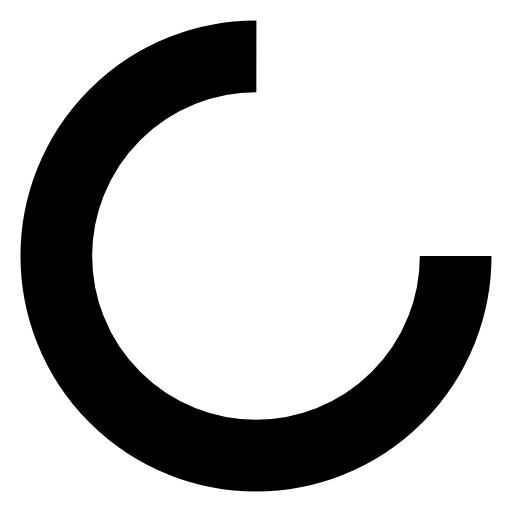
t = 0.00 s
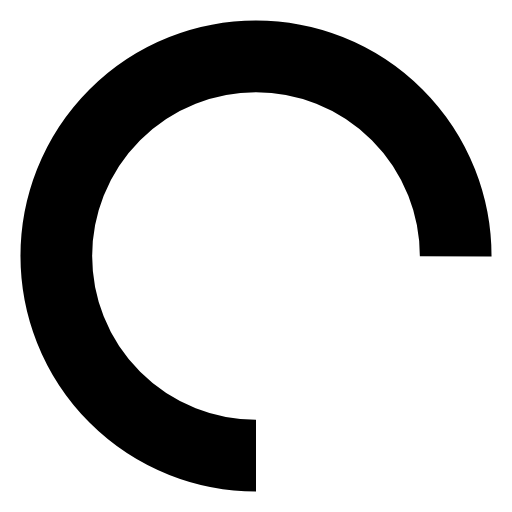
t = 0.20 s
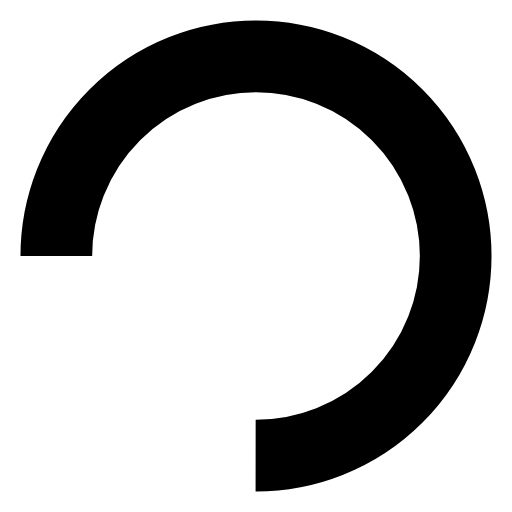
t = 0.40 s
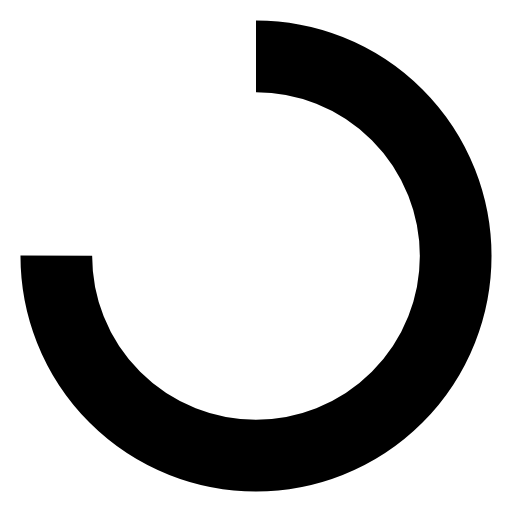
t = 0.60 s

The animated SVG that drew these frames (rendered in a browser with its animation timeline set to each time). Animation: 1 SMIL element (animateTransform=1); one cycle of 0.80 s, repeats indefinitely.

<svg xmlns="http://www.w3.org/2000/svg" viewBox="0 0 100 100" preserveAspectRatio="xMidYMid" width="38" height="38" style="shape-rendering: auto; display: block; background: transparent;" xmlns:xlink="http://www.w3.org/1999/xlink"><g><circle stroke-dasharray="183.7831702350029 63.261056745000964" r="39" stroke-width="14" stroke="#000000" fill="none" cy="50" cx="50">
  <animateTransform keyTimes="0;1" values="0 50 50;360 50 50" dur="0.8s" repeatCount="indefinite" type="rotate" attributeName="transform"></animateTransform>
</circle><g></g></g></svg>